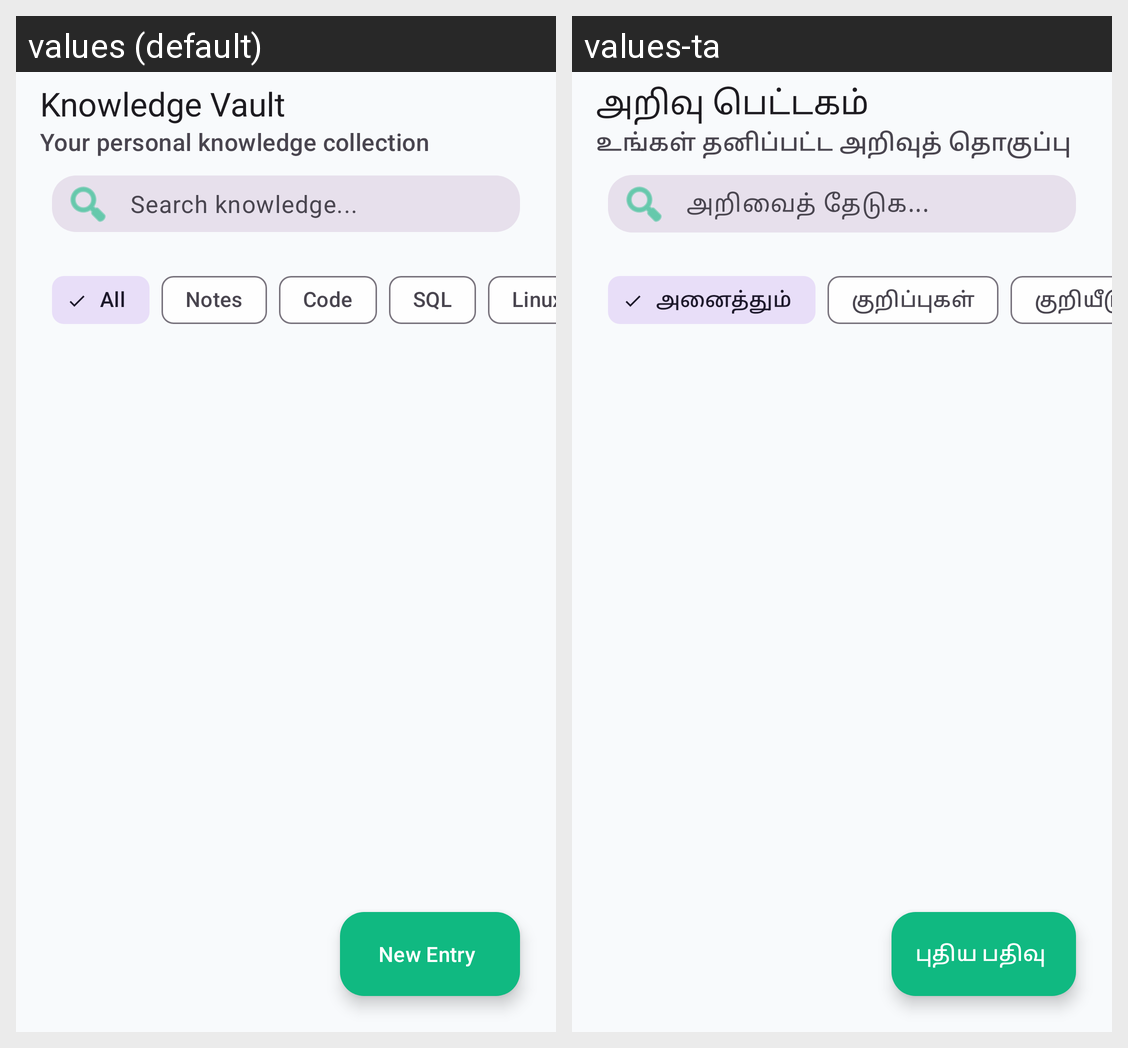

The Android screen above is rendered under two locales of the same app. Produce the string resources it draws, with the default and per-locale values.
Android screen res/layout/fragment_knowledge.xml rendered under 2 locales, left to right: values (default), values-ta. Device: Nexus 5 (rendered at 1080×1920; each locale shown at half size, 540×960, under a caption strip naming it); theme Theme.Cognify.
Strings drawn on this screen, with the default value and each locale's value (text and hints the layout hard-codes, and strings that could not be matched under every locale, appear in the picture but are not listed):

ui_knowledge_vault
  values: Knowledge Vault
  values-ta: அறிவு பெட்டகம்

ui_knowledge_subtitle
  values: Your personal knowledge collection
  values-ta: உங்கள் தனிப்பட்ட அறிவுத் தொகுப்பு

ui_search_knowledge
  values: Search knowledge...
  values-ta: அறிவைத் தேடுக...

ui_all
  values: All
  values-ta: அனைத்தும்

ui_notes
  values: Notes
  values-ta: குறிப்புகள்

ui_code
  values: Code
  values-ta: குறியீடு

ui_new_entry
  values: New Entry
  values-ta: புதிய பதிவு
